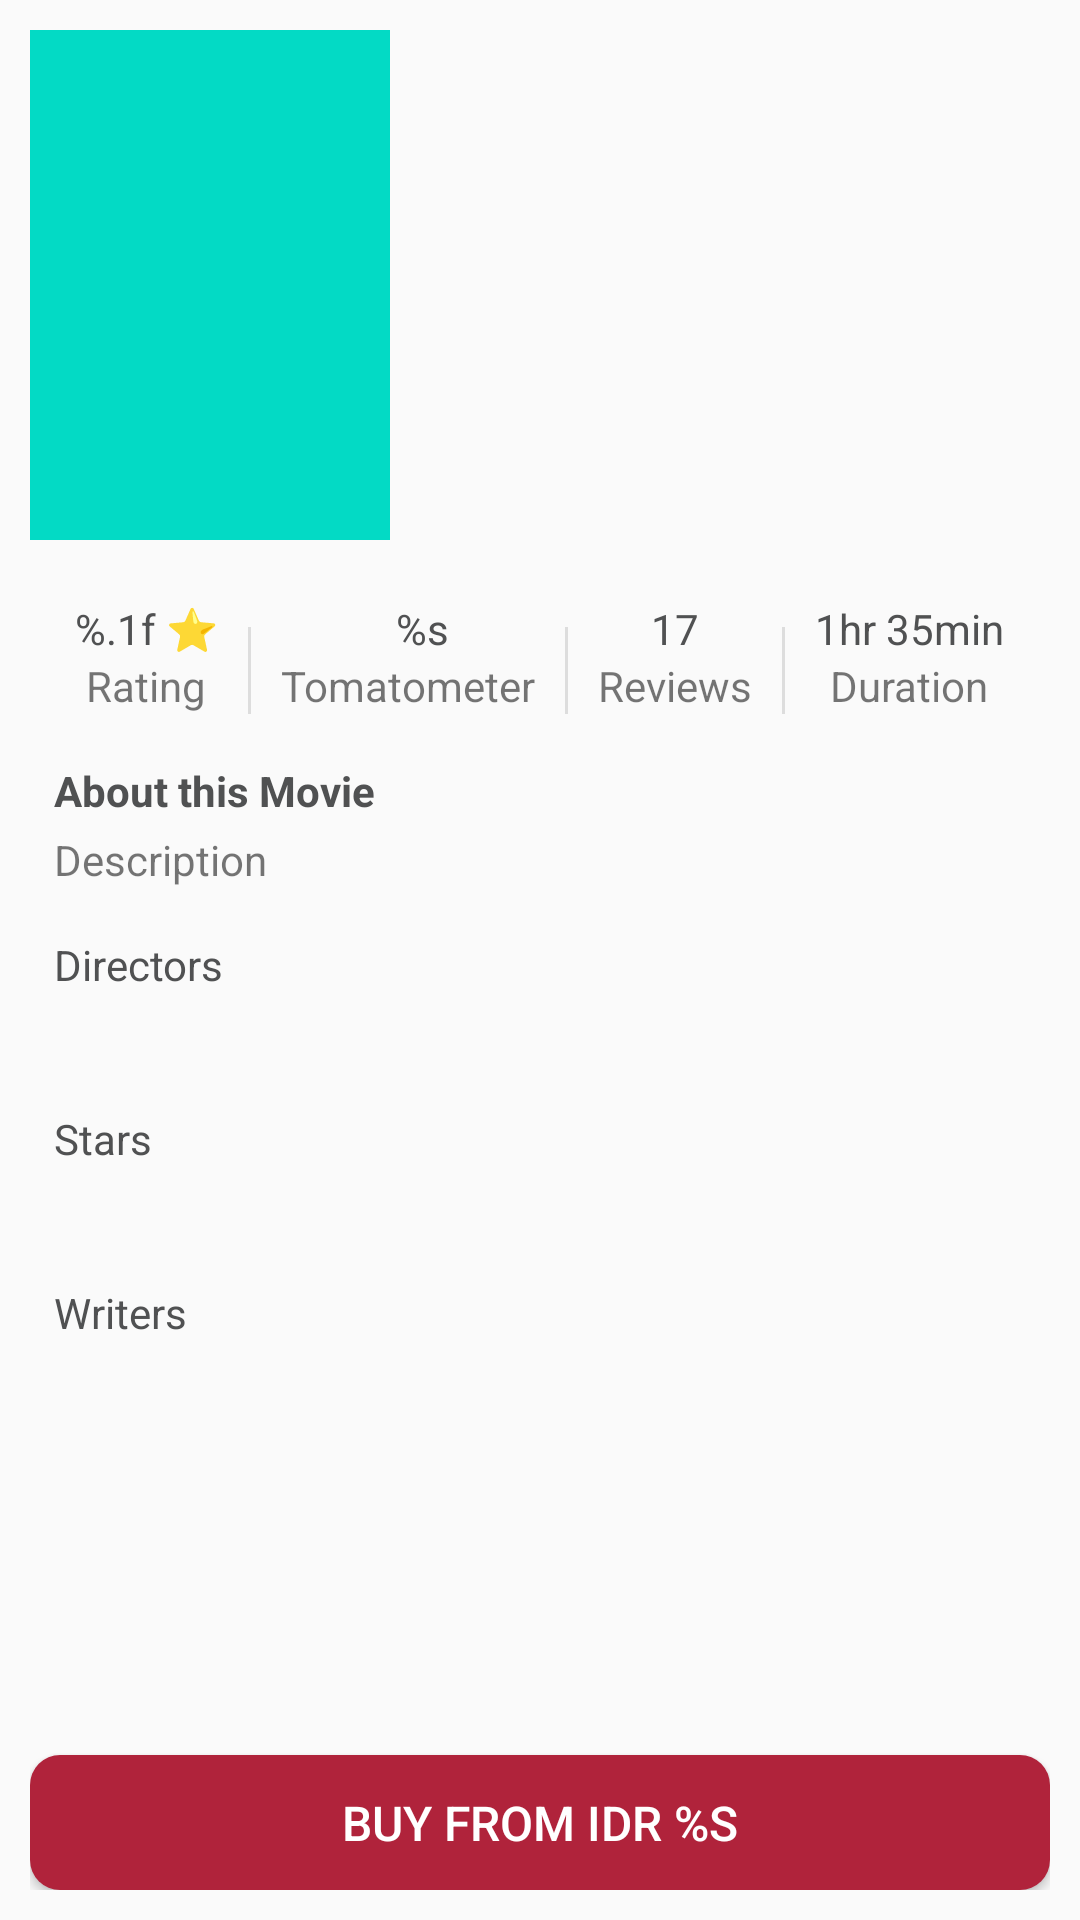

Android layout source for this screen:
<!-- AndroidManifest.xml: application theme Theme.MovieCatalogue -->
<!-- res/layout/activity_detail_movie.xml -->
<?xml version="1.0" encoding="utf-8"?>
<androidx.constraintlayout.widget.ConstraintLayout xmlns:android="http://schemas.android.com/apk/res/android"
    xmlns:app="http://schemas.android.com/apk/res-auto"
    xmlns:tools="http://schemas.android.com/tools"
    android:layout_width="match_parent"
    android:layout_height="match_parent"
    android:layout_margin="@dimen/margin_20dp"
    android:padding="@dimen/padding_10dp"
    tools:context=".ui.movie.detail.DetailMovieActivity">

    <ImageView
        android:id="@+id/img_poster"
        android:layout_width="120dp"
        android:layout_height="170dp"
        android:layout_alignParentStart="true"
        android:layout_alignParentTop="true"
        android:src="@color/teal_200"
        app:layout_constraintCircleRadius="4dp"
        app:layout_constraintStart_toStartOf="parent"
        app:layout_constraintTop_toTopOf="parent"
        tools:ignore="ContentDescription" />

    <TextView
        android:id="@+id/tv_item_title"
        android:layout_width="0dp"
        android:layout_height="wrap_content"
        android:layout_marginStart="@dimen/margin_30dp"
        android:layout_marginEnd="@dimen/margin_16dp"
        android:ellipsize="end"
        android:gravity="start"
        android:maxLines="2"
        android:textColor="@color/black"
        android:textSize="24sp"
        android:textStyle="bold"
        app:layout_constraintEnd_toEndOf="parent"
        app:layout_constraintStart_toEndOf="@+id/img_poster"
        app:layout_constraintTop_toTopOf="parent"
        tools:text="@string/title" />

    <TextView
        android:id="@+id/tv_year"
        android:layout_width="wrap_content"
        android:layout_height="wrap_content"
        android:layout_marginTop="@dimen/margin_8dp"
        android:gravity="start"
        android:textSize="14sp"
        app:layout_constraintStart_toStartOf="@+id/tv_item_title"
        app:layout_constraintTop_toBottomOf="@+id/tv_item_title"
        tools:text="@string/year" />

    <LinearLayout
        android:id="@+id/linearLayout"
        android:layout_width="match_parent"
        android:layout_height="wrap_content"
        android:layout_marginTop="@dimen/margin_20dp"
        android:gravity="center"
        android:orientation="horizontal"
        app:layout_constraintTop_toBottomOf="@id/img_poster">

        <LinearLayout
            android:layout_width="wrap_content"
            android:layout_height="wrap_content"
            android:gravity="center"
            android:orientation="vertical">

            <TextView
                android:id="@+id/tv_detail_rate"
                android:layout_width="wrap_content"
                android:layout_height="wrap_content"
                android:text="@string/rate"
                android:textColor="@color/dark_gray" />

            <TextView
                android:id="@+id/textView2"
                android:layout_width="wrap_content"
                android:layout_height="wrap_content"
                android:text="@string/rating" />

        </LinearLayout>

        <View
            style="@style/ViewLine"
            android:layout_width="1dp"
            android:layout_height="30dp" />

        <LinearLayout
            android:layout_width="wrap_content"
            android:layout_height="wrap_content"
            android:orientation="vertical">

            <LinearLayout
                android:layout_width="match_parent"
                android:layout_height="match_parent"
                android:gravity="center"
                android:orientation="horizontal"
                tools:ignore="UseCompoundDrawables">

                <ImageView
                    android:layout_width="wrap_content"
                    android:layout_height="wrap_content"
                    android:paddingStart="0dp"
                    android:paddingEnd="@dimen/padding_10dp"
                    android:src="@drawable/tomato"
                    tools:ignore="ContentDescription" />

                <TextView
                    android:id="@+id/tv_tomato"
                    android:layout_width="wrap_content"
                    android:layout_height="wrap_content"
                    android:text="@string/percent"
                    android:textColor="@color/dark_gray" />

            </LinearLayout>

            <TextView
                android:id="@+id/textView4"
                android:layout_width="wrap_content"
                android:layout_height="wrap_content"
                android:text="@string/tomatometer" />
        </LinearLayout>

        <View
            android:id="@+id/view"
            style="@style/ViewLine"
            android:layout_width="1dp"
            android:layout_height="30dp"/>

        <LinearLayout
            android:layout_width="wrap_content"
            android:layout_height="wrap_content"
            android:gravity="center"
            android:orientation="vertical">

            <TextView
                android:id="@+id/tv_sum_rate"
                android:layout_width="wrap_content"
                android:layout_height="wrap_content"
                android:text="@string/vote"
                android:textColor="@color/dark_gray" />

            <TextView
                android:id="@+id/textView6"
                android:layout_width="wrap_content"
                android:layout_height="wrap_content"
                android:text="@string/reviews" />

        </LinearLayout>

        <View
            style="@style/ViewLine"
            android:layout_width="1dp"
            android:layout_height="30dp"/>

        <LinearLayout
            android:layout_width="wrap_content"
            android:layout_height="wrap_content"
            android:gravity="center"
            android:orientation="vertical">

            <TextView
                android:id="@+id/tv_duration"
                android:layout_width="wrap_content"
                android:layout_height="wrap_content"
                android:text="@string/duratio"
                android:textColor="@color/dark_gray" />

            <TextView
                android:id="@+id/textView8"
                android:layout_width="wrap_content"
                android:layout_height="wrap_content"
                android:text="@string/duration" />
        </LinearLayout>

    </LinearLayout>

    <TextView
        android:id="@+id/textView9"
        android:layout_width="wrap_content"
        android:layout_height="wrap_content"
        style="@style/TextViewTitle"
        android:text="@string/about_this_movie"
        android:textStyle="bold"
        app:layout_constraintEnd_toEndOf="parent"
        app:layout_constraintHorizontal_bias="0.0"
        app:layout_constraintStart_toStartOf="parent"
        app:layout_constraintTop_toBottomOf="@+id/linearLayout" />

    <TextView
        android:id="@+id/tv_desctiption"
        android:layout_width="match_parent"
        android:layout_height="wrap_content"
        style="@style/TextViewDesc"
        android:justificationMode="inter_word"
        android:text="@string/desc"
        app:layout_constraintEnd_toEndOf="parent"
        app:layout_constraintHorizontal_bias="0.0"
        app:layout_constraintStart_toStartOf="parent"
        app:layout_constraintTop_toBottomOf="@+id/textView9" />

    <TextView
        android:id="@+id/textView11"
        android:layout_width="match_parent"
        android:layout_height="wrap_content"
        style="@style/TextViewTitle"
        android:text="@string/directors"
        app:layout_constraintEnd_toEndOf="parent"
        app:layout_constraintStart_toStartOf="parent"
        app:layout_constraintTop_toBottomOf="@+id/tv_desctiption" />

    <TextView
        android:id="@+id/tv_directors"
        android:layout_width="match_parent"
        android:layout_height="wrap_content"
        style="@style/TextViewDesc"
        app:layout_constraintEnd_toEndOf="parent"
        app:layout_constraintStart_toStartOf="parent"
        app:layout_constraintTop_toBottomOf="@+id/textView11"
        tools:text="Ken Mok" />

    <TextView
        android:id="@+id/textView13"
        android:layout_width="match_parent"
        android:layout_height="wrap_content"
        style="@style/TextViewTitle"
        android:text="@string/stars"
        app:layout_constraintEnd_toEndOf="parent"
        app:layout_constraintStart_toStartOf="parent"
        app:layout_constraintTop_toBottomOf="@+id/tv_directors" />

    <TextView
        android:id="@+id/tv_stars"
        android:layout_width="match_parent"
        android:layout_height="wrap_content"
        style="@style/TextViewDesc"
        app:layout_constraintEnd_toEndOf="parent"
        app:layout_constraintStart_toStartOf="parent"
        app:layout_constraintTop_toBottomOf="@+id/textView13"
        tools:text="Alan " />

    <TextView
        android:id="@+id/textView15"
        android:layout_width="match_parent"
        android:layout_height="wrap_content"
        style="@style/TextViewTitle"
        android:text="@string/writers"
        app:layout_constraintEnd_toEndOf="parent"
        app:layout_constraintStart_toStartOf="parent"
        app:layout_constraintTop_toBottomOf="@+id/tv_stars" />

    <TextView
        android:id="@+id/tv_writers"
        android:layout_width="match_parent"
        android:layout_height="wrap_content"
        style="@style/TextViewDesc"
        app:layout_constraintEnd_toEndOf="parent"
        app:layout_constraintStart_toStartOf="parent"
        app:layout_constraintTop_toBottomOf="@+id/textView15"
        tools:text="Hanna Mon" />

    <Button
        android:id="@+id/button_buy"
        android:layout_width="match_parent"
        android:layout_height="45dp"
        android:background="@drawable/rounded_accent"
        android:text="@string/price"
        android:textColor="@color/white"
        android:textSize="16sp"
        app:layout_constraintBottom_toBottomOf="parent"
        app:layout_constraintEnd_toEndOf="parent"
        app:layout_constraintStart_toStartOf="parent" />


</androidx.constraintlayout.widget.ConstraintLayout>
<!-- resources referenced by this layout -->
<resources>
  <color name="black">#FF000000</color>
  <color name="dark_gray">#505152</color>
  <color name="teal_200">#FF03DAC5</color>
  <color name="white">#FFFFFFFF</color>
  <dimen name="margin_16dp">16dp</dimen>
  <dimen name="margin_20dp">20dp</dimen>
  <dimen name="margin_30dp">30dp</dimen>
  <dimen name="margin_8dp">8dp</dimen>
  <dimen name="padding_10dp">10dp</dimen>
  <!-- drawable rounded_accent (drawable) -->
  <?xml version="1.0" encoding="utf-8"?>
  <selector xmlns:android="http://schemas.android.com/apk/res/android">
      <item>
          <shape android:shape="rectangle">
              <corners android:radius="10dp"/>
              <gradient android:angle="90"
                  android:endColor="@color/maroon"
                  android:startColor="@color/maroon" />
          </shape>
      </item>
  </selector>
  <string name="about_this_movie">About this Movie</string>
  <string name="desc">Description</string>
  <string name="directors">Directors</string>
  <string name="duratio">1hr 35min</string>
  <string name="duration">Duration</string>
  <string name="percent"> %s</string>
  <string name="price">Buy from IDR %s</string>
  <string name="rate">%.1f ⭐</string>
  <string name="rating">Rating</string>
  <string name="reviews">Reviews</string>
  <string name="stars">Stars</string>
  <string name="title">Title</string>
  <string name="tomatometer">Tomatometer</string>
  <string name="vote">17</string>
  <string name="writers">Writers</string>
  <string name="year">Year</string>
  <style name="TextViewDesc">
          <item name="android:layout_marginStart">@dimen/margin_8dp</item>
          <item name="android:layout_marginTop">@dimen/margin_4dp</item>
          <item name="android:layout_marginEnd">@dimen/margin_8dp</item>
      </style>
  <style name="TextViewTitle">
          <item name="android:layout_marginStart">@dimen/margin_8dp</item>
          <item name="android:layout_marginTop">@dimen/margin_16dp</item>
          <item name="android:layout_marginEnd">@dimen/margin_8dp</item>
          <item name="android:textColor">@color/dark_gray</item>
      </style>
  <style name="ViewLine">
          <item name="android:layout_marginStart">@dimen/margin_10dp</item>
          <item name="android:layout_marginTop">@dimen/margin_5dp</item>
          <item name="android:layout_marginEnd">@dimen/margin_10dp</item>
          <item name="android:background">@color/gray</item>
      </style>
  <style name="Theme.MovieCatalogue" parent="Theme.AppCompat.DayNight">
          
          <item name="colorPrimary">@color/white</item>
          <item name="colorPrimaryVariant">@color/clear_purple</item>
          <item name="colorOnPrimary">@color/dark_gray</item>
          
          <item name="colorSecondary">@color/teal_200</item>
          <item name="colorSecondaryVariant">@color/teal_700</item>
          <item name="colorOnSecondary">@color/black</item>
          
          <item name="android:statusBarColor" tools:targetApi="l">?attr/colorPrimaryVariant</item>
          
      </style>
  <color name="maroon">#b0233b</color>
  <dimen name="margin_4dp">4dp</dimen>
  <dimen name="margin_10dp">10dp</dimen>
  <dimen name="margin_5dp">5dp</dimen>
  <color name="gray">#6FB6B6B6</color>
  <color name="clear_purple">#c8c8e0</color>
  <color name="teal_700">#FF018786</color>
</resources>
